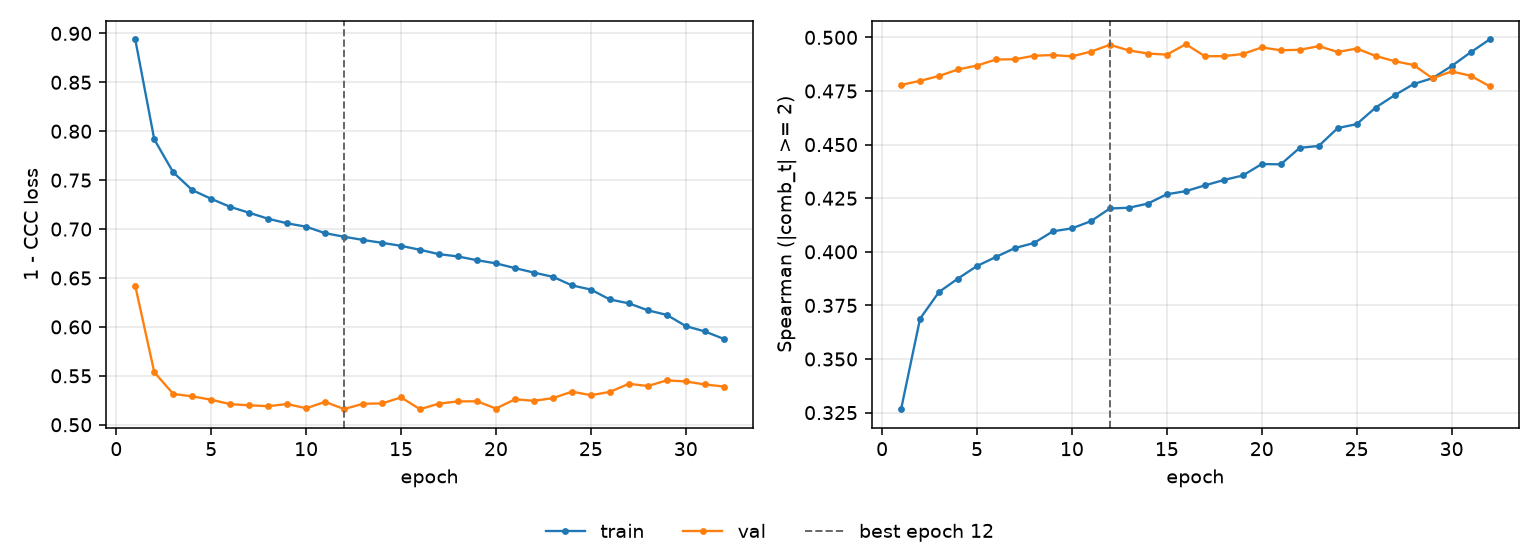

The table this chart was drawn from, first rows:
epoch, tr_loss, vl_loss, tr_sp, vl_sp, is_best
1, 0.8938, 0.6419, 0.3266, 0.4778, False
2, 0.7917, 0.5538, 0.3688, 0.4797, False
3, 0.758, 0.5315, 0.3813, 0.482, False
4, 0.7399, 0.529, 0.3875, 0.485, False
5, 0.7309, 0.5256, 0.3934, 0.4869, False
6, 0.7227, 0.5211, 0.3976, 0.4897, False
7, 0.7167, 0.5199, 0.4018, 0.4898, False
8, 0.7106, 0.519, 0.4041, 0.4914, False
9, 0.7059, 0.5212, 0.4096, 0.4918, False
10, 0.7024, 0.5169, 0.4109, 0.4911, False
11, 0.6958, 0.5234, 0.4143, 0.4934, False
12, 0.6922, 0.5161, 0.4202, 0.4965, True
13, 0.6889, 0.5215, 0.4205, 0.4939, False
14, 0.686, 0.5218, 0.4225, 0.4925, False
15, 0.6829, 0.528, 0.4268, 0.492, False
16, 0.6788, 0.5159, 0.4283, 0.4968, False
17, 0.6744, 0.5217, 0.431, 0.4912, False
18, 0.672, 0.5239, 0.4335, 0.4913, False
19, 0.6682, 0.524, 0.4356, 0.4922, False
20, 0.665, 0.5166, 0.4409, 0.4953, False
21, 0.6601, 0.526, 0.4408, 0.494, False
22, 0.6555, 0.5245, 0.4485, 0.4942, False
23, 0.6512, 0.5272, 0.4494, 0.4959, False
24, 0.6425, 0.5339, 0.4577, 0.4932, False
25, 0.6382, 0.5302, 0.4595, 0.4948, False
26, 0.628, 0.5336, 0.4673, 0.4913, False
27, 0.6241, 0.5419, 0.473, 0.4889, False
28, 0.617, 0.5396, 0.4782, 0.4871, False
29, 0.6123, 0.5454, 0.481, 0.4809, False
30, 0.6009, 0.5443, 0.4866, 0.4841, False
31, 0.5954, 0.5412, 0.493, 0.4821, False
32, 0.5878, 0.5391, 0.499, 0.4772, False
